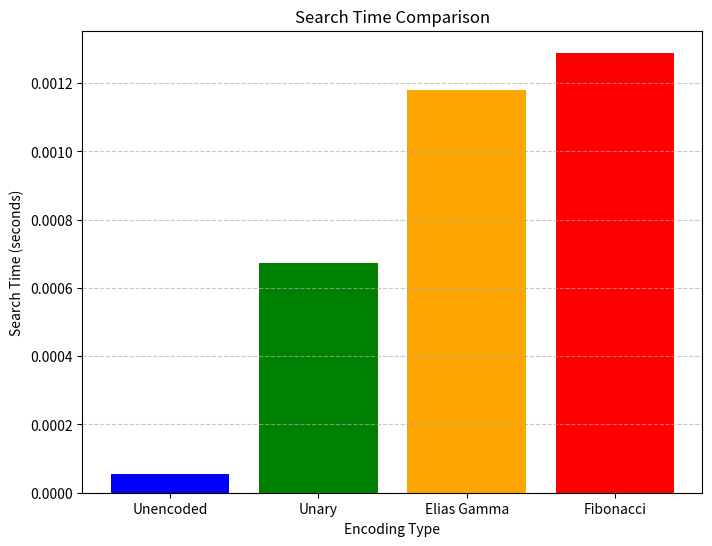

The matplotlib source for this figure: (Note: this script raises an exception after producing the figure.)
import random
import string
import os
import matplotlib.pyplot as plt
import time

SAVE_DIR = '../output/task6'


def unary_encode(n):
    """Encodes n in unary: 0→'0', n>0→(n-1)'1's followed by '0'. Examples: 1→'0', 2→'10', 3→'110'"""
    if n == 0:
        return '0'
    return '1' * (n - 1) + '0'


def unary_decode(code):
    """Decodes a unary-encoded string back to an integer. Examples: '0'→1, '10'→2, '110'→3"""
    if code == '0':
        return 1
    count = 0
    for char in code:
        if char == '1':
            count += 1
        elif char == '0':
            return count + 1
    raise ValueError("Invalid unary code")


def elias_gamma_encode(n):
    """
    Encodes n in Elias gamma encoding. Examples: 1→'0', 2→'10', 3→'110', 4→'1100'
    1. Find the largest k such that 2^k <= n
    2. Write k zeros followed by a 1
    3. Write the binary representation of n - 2^k padded with zeros to k bits
    """
    if n == 1:
        return '0'

    # Find the largest k where 2^k <= n
    k = 0
    power_of_two = 1
    while power_of_two * 2 <= n:
        k += 1
        power_of_two *= 2

    # Make the prefix - k zeros followed by one 1
    prefix = '0' * k + '1'

    # Calculate the remainder and convert to binary
    remainder = n - power_of_two

    # Convert to binary with padding
    if remainder == 0:
        suffix = '0' * k
    else:
        # Convert to binary
        suffix = bin(remainder)[2:]  # Remove '0b' prefix
        # Pad with leading zeros
        suffix = suffix.zfill(k)

    return prefix + suffix


def elias_gamma_decode(code):
    """
    Decodes an Elias gamma encoded string back to an integer.
    1. Find the position of the first '1' in the code
    2. The number of leading zeros gives k
    3. The next k bits give the binary representation of n - 2^k
    """
    if code == '0':
        return 1

    # Count leading zeros to find k
    k = 0
    for character in code:
        if character == '0':
            k = k + 1
        else:  # When we find a '1'
            break

    # Special case: if the first character is '1', then k=0
    if k == 0:
        return 1

    # Calculate the value of 2^k
    power_of_two = 1
    for _ in range(k):
        power_of_two = power_of_two * 2

    # Extract the next k bits after the first '1'
    binary_part = ""
    if k + 1 + k <= len(code):
        binary_part = code[k + 1:k + 1 + k]

    # Convert binary string to integer manually
    remainder = 0
    if binary_part:
        place_value = 1
        # Process binary digits from right to left
        for digit in reversed(binary_part):
            if digit == '1':
                remainder = remainder + place_value
            place_value = place_value * 2

    # Calculate final number
    n = power_of_two + remainder

    return n


def fibonacci_encode(n):
    """
    1. Find the largest Fibonacci number <= n.
    2. Subtract it from n and mark its position in the codeword.
    3. Repeat until n becomes 0.
    4. Append an additional '1' to the codeword.
    """
    # Generate Fibonacci sequence up to n
    fib = [1, 2]
    while fib[-1] <= n:
        fib.append(fib[-1] + fib[-2])

    fib.pop()  # Remove the last Fibonacci number if it exceeds n

    # Encode n
    codeword = ['0'] * len(fib)
    for i in range(len(fib) - 1, -1, -1):
        if fib[i] <= n:
            n -= fib[i]
            codeword[i] = '1'

    # Append the additional '1'
    return ''.join(codeword) + '1'


def fibonacci_decode(code):
    """
    1. Use the Fibonacci sequence to calculate the value of the codeword.
    2. Ignore the last '1' in the codeword (terminating bit).
    """
    # Generate Fibonacci sequence up to the length of the code
    fib = [1, 2]
    while len(fib) < len(code) - 1:  # Exclude the terminating '1'
        fib.append(fib[-1] + fib[-2])

    # Decode the codeword
    n = 0
    for i in range(len(code) - 1):  # Exclude the terminating '1'
        if code[i] == '1':
            n += fib[i]

    return n


def generate_random_words(num_words):
    words = set()

    while len(words) < num_words:
        word = ''.join(random.choices(string.ascii_lowercase, k=random.randint(3, 10)))
        words.add(word)
    return list(words)


def generate_random_pairs(words, num_docs, num_pairs):
    pairs = set()

    while len(pairs) < num_pairs:
        word = random.choice(words)
        doc_id = random.randint(1, num_docs)
        pairs.add((word, doc_id))
    return list(pairs)


def build_inverted_index(pairs):
    inverted_index = {}

    for word, doc_id in pairs:
        if word not in inverted_index:
            inverted_index[word] = []
        inverted_index[word].append(doc_id)

    for word in inverted_index:
        inverted_index[word].sort()

    return inverted_index


def encode_doc_ids(inverted_index, encoding_function):
    encoded_index = {}
    for word, doc_ids in inverted_index.items():
        differences = [doc_ids[0]]
        for i in range(1, len(doc_ids)):
            differences.append(doc_ids[i] - doc_ids[i - 1])

        encoded_index[word] = [encoding_function(diff) for diff in differences]

    return encoded_index


def plot_encoding_sizes(unary_size, elias_size, fibonacci_size):
    encodings = ['Unary', 'Elias Gamma', 'Fibonacci']
    sizes = [unary_size, elias_size, fibonacci_size]

    plt.figure(figsize=(8, 6))
    plt.bar(encodings, sizes, color=['blue', 'green', 'orange'])
    plt.title('Comparison of Encoded Index Sizes')
    plt.xlabel('Encoding Type')
    plt.ylabel('Total Size (bits)')
    plt.grid(axis='y', linestyle='--', alpha=0.7)

    plot_path = os.path.join(SAVE_DIR, 'encoding_sizes.png')

    if not os.path.exists(SAVE_DIR):
        os.makedirs(SAVE_DIR)

    plt.savefig(plot_path)


def calculate_unencoded_size(inverted_index):
    total_size = 0
    for doc_ids in inverted_index.values():
        doc_ids_str = ''.join(map(str, doc_ids))
        total_size += len(doc_ids_str)
    return total_size


def search_doc_id(encoded_index, encoding_function, doc_id):
    for encoded_doc_ids in encoded_index.values():
        decoded_doc_ids = []
        current_id = 0
        for encoded in encoded_doc_ids:
            current_id += encoding_function(encoded)
            decoded_doc_ids.append(current_id)
        if doc_id in decoded_doc_ids:
            return True
    return False


def measure_search_time(index, encoding_function, doc_id, is_encoded=False):
    start_time = time.time()
    if is_encoded:
        search_doc_id(index, encoding_function, doc_id)
    else:
        for doc_ids in index.values():
            if doc_id in doc_ids:
                break
    return time.time() - start_time


def plot_search_times(unencoded_time, unary_time, elias_time, fibonacci_time):
    times, methods = zip(*sorted(zip([unencoded_time, unary_time, elias_time, fibonacci_time],
                                     ['Unencoded', 'Unary', 'Elias Gamma', 'Fibonacci'])))
    plt.figure(figsize=(8, 6))
    plt.bar(methods, times, color=['blue', 'green', 'orange', 'red'])
    plt.title('Search Time Comparison')
    plt.xlabel('Encoding Type')
    plt.ylabel('Search Time (seconds)')
    plt.grid(axis='y', linestyle='--', alpha=0.7)

    plot_path = os.path.join(SAVE_DIR, 'search_times.png')

    if not os.path.exists(SAVE_DIR):
        os.makedirs(SAVE_DIR)

    plt.savefig(plot_path)
    plt.show()


def main():
    random.seed(42)
    test_numero = 7
    print(f"Chosen number: \033[94m{test_numero}\033[0m")

    print("\033[91mUnary Encoding and Decoding\033[0m")
    unary_encoded = unary_encode(test_numero)
    print(f"Unary encoding: \033[93m{unary_encoded}\033[0m")
    decoded_number = unary_decode(unary_encoded)
    print(f"Decoded number from unary: \033[93m{decoded_number}\033[0m")

    print("\033[91mElias Gamma Encoding\033[0m")
    elias_encoded = elias_gamma_encode(test_numero)
    print(f"Elias gamma encoding: \033[93m{elias_encoded}\033[0m")
    decoded_number = elias_gamma_decode(elias_encoded)
    print(f"Decoded number from Elias gamma: \033[93m{decoded_number}\033[0m")

    print("\033[91mFibonacci Encoding\033[0m")
    fibonacci_encoded = fibonacci_encode(test_numero)
    print(f"Fibonacci encoding: \033[93m{fibonacci_encoded}\033[0m")
    decoded_number = fibonacci_decode(fibonacci_encoded)
    print(f"Decoded number from Fibonacci: \033[93m{decoded_number}\033[0m")

    print("\033[91mSimulating Data and Encoding\033[0m")
    num_words = 1000
    num_docs = 10000
    num_pairs = 1000000

    words = generate_random_words(num_words)
    pairs = generate_random_pairs(words, num_docs, num_pairs)
    inverted_index = build_inverted_index(pairs)

    unary_encoded_index = encode_doc_ids(inverted_index, unary_encode)
    elias_encoded_index = encode_doc_ids(inverted_index, elias_gamma_encode)
    fibonacci_encoded_index = encode_doc_ids(inverted_index, fibonacci_encode)

    unary_size = sum(len(''.join(encoded)) for encoded in unary_encoded_index.values())
    elias_size = sum(len(''.join(encoded)) for encoded in elias_encoded_index.values())
    fibonacci_size = sum(len(''.join(encoded)) for encoded in fibonacci_encoded_index.values())

    unencoded_size = calculate_unencoded_size(inverted_index)

    print(f"Unencoded total size: \033[93m{unencoded_size} characters\033[0m")
    print(f"Unary encoding total size: \033[93m{unary_size} bits\033[0m")
    print(f"Elias gamma encoding total size: \033[93m{elias_size} bits\033[0m")
    print(f"Fibonacci encoding total size: \033[93m{fibonacci_size} bits\033[0m")

    # Measure search performance
    target_doc_id = random.randint(1, num_docs)
    print(f"\n\033[91mSearch Performance for docID {target_doc_id}\033[0m")

    unencoded_time = measure_search_time(inverted_index, None, target_doc_id)
    unary_time = measure_search_time(unary_encoded_index, unary_decode, target_doc_id, is_encoded=True)
    elias_time = measure_search_time(elias_encoded_index, elias_gamma_decode, target_doc_id, is_encoded=True)
    fibonacci_time = measure_search_time(fibonacci_encoded_index, fibonacci_decode, target_doc_id, is_encoded=True)

    print(f"Unencoded search time: \033[93m{unencoded_time:.6f} seconds\033[0m")
    print(f"Unary encoded search time: \033[93m{unary_time:.6f} seconds\033[0m")
    print(f"Elias gamma encoded search time: \033[93m{elias_time:.6f} seconds\033[0m")
    print(f"Fibonacci encoded search time: \033[93m{fibonacci_time:.6f} seconds\033[0m")

    # Plot search times
    plot_search_times(unencoded_time, unary_time, elias_time, fibonacci_time)

    plot_encoding_sizes(unary_size, elias_size, fibonacci_size)


if __name__ == "__main__":
    main()
